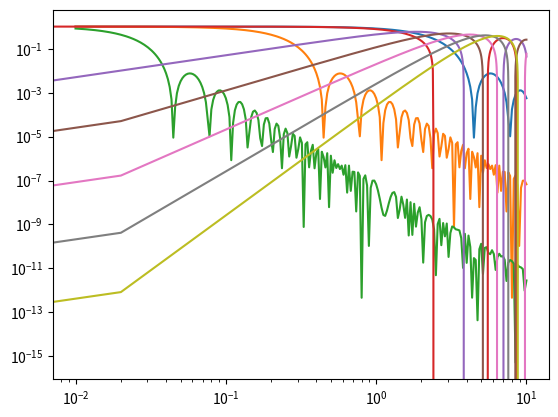

This figure's Python source: (Note: this script raises an exception after producing the figure.)
# -*- coding: utf-8 -*-
"""
Created on Wed Sep  6 13:17:45 2017

[redacted]
"""

import numpy as np
from numpy import sin, cos
import matplotlib.pyplot as plt
from scipy.special import jv
from scipy import integrate

#%%
def sphere_FF (q, R):

    FF = ((3*(sin(q*R)-q*R*cos(q*R)) / (q*R)**3)**2)
    return FF

#%%
q = np.logspace(-2,1,num=250)
r = [1,10,100]

for item in r:
    FF = sphere_FF(q,item)
    plt.plot(q, FF)


plt.xscale('log')
plt.yscale('log')
plt.show()


#%%
def JobBessel():
    orders = [0,1,2,3,4,5]
    x = np.linspace(0,10,500)
    for order in orders:
        plt.plot(x, jv(order, x))

    plt.show()

JobBessel()
#%% Grandes chances de que essa equação está errada, tem que dar uma olhada melhor em outros artigos
def Cylinder_FF_to_integrate (q, R, L, alpha):
    
    
    first_term = (2*jv(1, q*R*sin(alpha)) / q*R*sin(alpha))
    second_term = (sin(q*L*cos(alpha/2))/q*L*cos(alpha/2))
    FF = (first_term*second_term)**2*sin(alpha)
    return FF


#==============================================================================
#      numerator = (2*jv(1, (q*R*sin(alpha))) * sin(q*L*cos(alpha/2)))
#      denominator = (q*R*sin(alpha) * q*L*cos(alpha/2))
#      FF = (numerator/denominator)**2*sin(alpha)
#      return FF
#==============================================================================
#%%
def Cylinder_FF_to_integrate2 (q, R, L, al):
    j = sin(q*L/2*cos(al)) / (q*L/2*cos(al))
    f = j*jv(1, q*R*sin(al))/(q*R*sin(al))
    to_int = f**2*sin(al)
    return to_int*500   

#%%

def Cylinder_FF_to_integrate3 (q, R, L, al):
    qrsin = q*R*sin(al)
    qlcos = q*L*cos(al)/2
    
    value = ( 2*jv(1, qrsin)/qrsin * sin(qlcos)/qlcos )**2 * sin(al)
    return value

#%%
length = 500
qs = np.logspace(-2,0,num=length)
R = 30
L = 120
alphas = np.linspace(1e-2, np.pi/2, num=length)
Int = np.zeros(length)
y_simps = np.zeros(length)

for i, q in enumerate(qs):
    #Int[i] = sum(Cylinder_FF_to_integrate3(q, R, L, alpha) for alpha in alphas)
    #Int[i] = integrate.quad(Cylinder_FF_to_integrate3, 1e02, np.pi/2, args = (q, R, L))
    for j, alpha in enumerate(alphas):
        y_simps[j] = Cylinder_FF_to_integrate3(q, R, L, alpha)
    Int[i] = integrate.simps(y_simps, x=alphas)
    

plt.xscale('log')
plt.yscale('log')
plt.plot(qs, Int)
plt.show()

#%%

def Guinier (I0, q, Rg):
    return I0*np.exp(-(q**2*Rg**2)/3)

q = np.logspace(1E-3,1,num=500)

Rg = 3
I0 = 3

G = Guinier(I0, q, Rg)

q_mod = q**2
G_mod = np.log(G)

plt.plot(q, G)
plt.xscale('log')
plt.yscale('log')
plt.show()

plt.plot(q_mod, G_mod)
plt.show()

#%%
def r_f (R, Ep, Th):
    return R*(sin(Th)**2+Ep**2*cos(Th)**2)**(1/2)

def Ellipsoid_to_int (q, R, Ep, Th):
    r = r_f(R, Ep, Th)
    Num = 3 * ( sin(q*r) - q*r*cos(q*r) )
    Den = (q*r)**3
    to_int = (Num/Den)**2*sin(Th)
    return to_int




'''
R = [1, 10, 100]
EpR = [0.2, 0.5, 1, 3]
'''
#%%
length = 250
qs = np.logspace(0,1, num=length)
R = 1
#EpR = 100
Ep = 1
Int = np.zeros(length)
Thetas_temp = np.logspace(1E-2, np.pi/2, num=length)

for i, q in enumerate(qs):
   Int[i] = sum(Ellipsoid_to_int(q, R, Ep, Theta) for Theta in Thetas_temp)
   #Int[i], err = integrate.quad(Ellipsoid_to_int, 1E-2, np.pi/2, args = (q, R, Ep))

#plt.figure(figsize=(20,10))
plt.plot(qs, Int)
plt.plot(qs, sphere_FF(qs, R))
plt.xscale('log')
plt.yscale('log')


plt.show()
#
length = 150
q = np.logspace(-2, 0, num=length)
R = 1
EP = 1
L = 150

Int_sphere = np.zeros(length)
Int_sphere = np.zeros(length)
Int_sphere = np.zeros(length)
    
    
    
